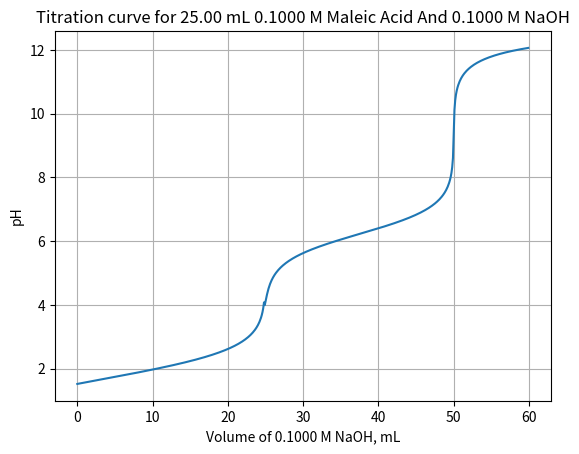

The script that saved this image:
import matplotlib.pyplot as plt
import math

'''
Construct a curve for the titration of 25.00mL if 0.1000 M maleic acid, HOOC-CH=CH-COOH, with 0.1000 M NaOH.
We can write the two dissociation equilibria as 
H2M + H2O = H3O+ + HM-  Ka1 = 1.3 * 10^-2
HM- + H2O = H3O+ + M2-  Ka2 = 5.9 * 10^-7
'''

def solve_quadratic_equation(a, b, c):  # 解二次方程式，輸入ax^2 + bx + c = 0 的 a,b,c
    return ((-b+math.sqrt(b**2 - 4*a*c))/(2*a))    # return the greater one root

# Constant
ka1 = 1.3e-2
ka2 = 5.9e-7
kw = 1e-14
kb1 = kw/ka1
kb2 = kw/ka2

# Initial variaties
vol_array = []
pH_array = []
vol_perDrop = 0.1
c0_H2M = 0.1
c0_NaOH = 0.1
vol0_H2M = 25.00
vol_NaOH = 0
pH = 0


# Initial pH
pH = -math.log(solve_quadratic_equation(1, ka1, -ka1*c0_H2M), 10)
vol_array.append(vol_NaOH)
pH_array.append(pH)

vol_NaOH = vol_NaOH + vol_perDrop

# First Buffer Region
'''
[HM-] = c_NaHM + [H3O+] - [OH-]
[H2M] = c_H2M - [H3O+] - [OH-]
Because the solution is quite acidic, [H3O+]>>[OH-]
By ka1 = [H3O+]*[HM-]/[H2M]
We get [H3O+]^2 + (ka1+c_NaHM)*[H3O+] - ka1*c_H2M = 0
Then we can calculate the pH value
'''
while(vol_NaOH < vol0_H2M - vol_perDrop):
    c_NaHM = vol_NaOH*c0_NaOH/(vol0_H2M+vol_NaOH)  
    c_H2M = (vol0_H2M*c0_H2M - vol_NaOH*c0_NaOH)/(vol0_H2M+vol_NaOH)
    
    pH = -math.log(solve_quadratic_equation(1, ka1+c_NaHM, -ka1*c_H2M), 10)
    
    vol_array.append(vol_NaOH)
    pH_array.append(pH)
    vol_NaOH = vol_NaOH + vol_perDrop

# Just Prior to First Equivalence Point
c_HM = vol_NaOH*c0_NaOH/(vol_NaOH+vol0_H2M)
c_H2M = (vol0_H2M*c0_H2M - vol_NaOH*c0_NaOH)/(vol_NaOH+vol0_H2M)
pH = -math.log(solve_quadratic_equation(1+c_HM/ka1, -c_H2M, -ka2*c_HM),10)
vol_array.append(vol_NaOH)
pH_array.append(pH)
vol_NaOH = vol_NaOH + vol_perDrop

# First Equivalence Point 
c_HM = vol_NaOH*c0_NaOH/(vol_NaOH+vol0_H2M)
pH = -math.log(math.sqrt(ka2*c_HM/(1+c_HM/ka1)), 10)
vol_array.append(vol_NaOH)
pH_array.append(pH)
vol_NaOH = vol_NaOH + vol_perDrop

# Just after the First Equivalence Point
while(vol_NaOH < 2*vol0_H2M - vol_perDrop):
    c_NaHM = (vol0_H2M*c0_H2M - (vol_NaOH - vol0_H2M)*c0_NaOH)/(vol0_H2M+vol_NaOH)  
    c_Na2M = (vol_NaOH - vol0_H2M)*c0_NaOH/(vol0_H2M+vol_NaOH)
    
    pH = -math.log(solve_quadratic_equation((ka1 + c_NaHM), ka1*c_Na2M, -ka1*ka2*c_NaHM), 10)
    
    vol_array.append(vol_NaOH)
    pH_array.append(pH)
    
    vol_NaOH = vol_NaOH + vol_perDrop

# Just Prior to Second Equivalence Point
c_NaHM = (vol0_H2M*c0_H2M - (vol_NaOH - vol0_H2M)*c0_NaOH)/(vol0_H2M+vol_NaOH)  
c_Na2M = (vol_NaOH - vol0_H2M)*c0_NaOH/(vol0_H2M+vol_NaOH)
pH = -math.log(kw/solve_quadratic_equation(1, c_NaHM + kb2, -c_Na2M*kb2),10)
vol_array.append(vol_NaOH)
pH_array.append(pH)

vol_NaOH = vol_NaOH + vol_perDrop

# Second Equivalence Point 
c_Na2M = (vol_NaOH - vol0_H2M)*c0_NaOH/(vol0_H2M+vol_NaOH)
pH = -math.log(kw/(math.sqrt(c_Na2M*kb2)), 10)
vol_array.append(vol_NaOH)
pH_array.append(pH)

vol_NaOH = vol_NaOH + vol_perDrop

# pH Just beyond Second Equivalence Point
c_M = vol0_H2M*c0_H2M/(vol0_H2M+vol_NaOH)
c_OH = (vol_NaOH - vol0_H2M*2)*c0_NaOH/(vol0_H2M+vol_NaOH)
c_HM = solve_quadratic_equation(1, c_OH + kb1, -c_M*kb1)
pH = -math.log(kw/(c_OH+c_HM),10)
vol_array.append(vol_NaOH)
pH_array.append(pH)

vol_NaOH = vol_NaOH + vol_perDrop

# pH beyond the Second Equivalence Point
while(vol_NaOH < vol0_H2M*2 + 10):
    c_OH = (vol_NaOH - vol0_H2M*2)*c0_NaOH/(vol0_H2M+vol_NaOH)
    pH = -math.log(kw/c_OH,10)
    vol_array.append(vol_NaOH)
    pH_array.append(pH) 
    
    vol_NaOH = vol_NaOH + vol_perDrop

# Final plot
p = plt.plot(vol_array, pH_array)
plt.title('Titration curve for 25.00 mL 0.1000 M Maleic Acid And 0.1000 M NaOH')
plt.ylabel('pH')
plt.xlabel('Volume of 0.1000 M NaOH, mL')
plt.grid(True)
plt.show()